Labelled photos from "dataset", an image-classification folder in dyy603/xulaixiang-Microalgae-Spectral-Classification. The possible labels are: Aeruginosa, Dunaliella salina, flat algae, Nannochloropsis, Synechocystis sp.

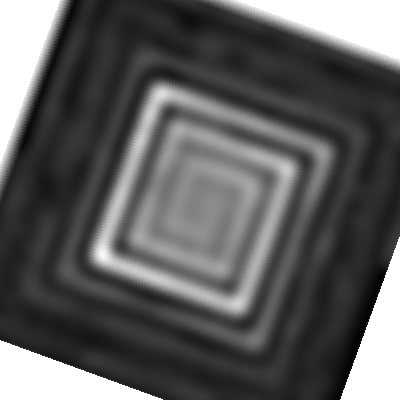
Label: Aeruginosa

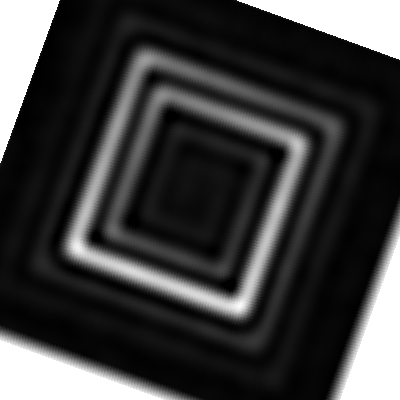
Label: Nannochloropsis

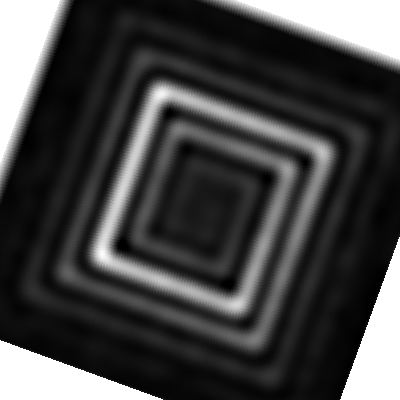
Label: Dunaliella salina

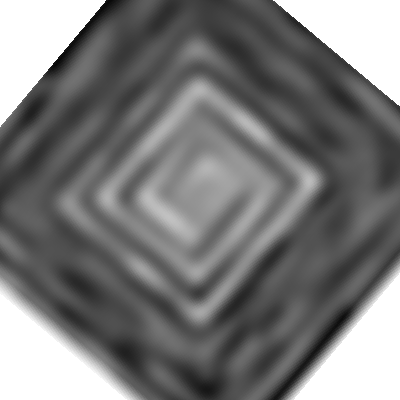
Label: Synechocystis sp

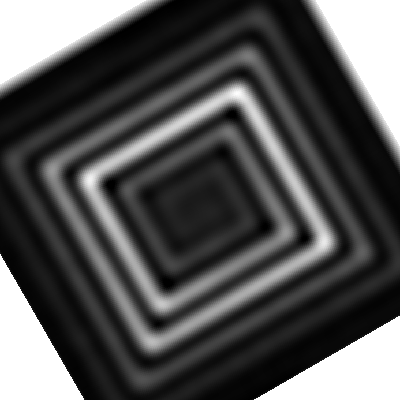
Label: flat algae

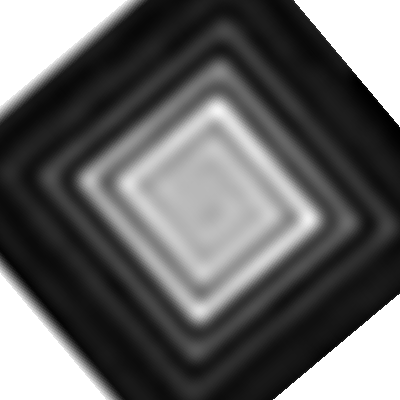
Label: Aeruginosa
